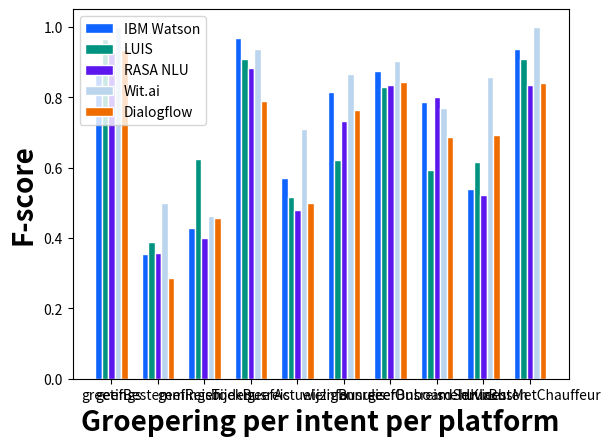

Reproduce this figure in Python.
# libraries
import numpy as np
import matplotlib.pyplot as plt

# set width of bar
barWidth = 0.14

# set height of bar
ibm_watson = [0.88235,
              0.35294,
              0.42857,
              0.96774,
              0.57143,
              0.81481,
              0.87500,
              0.78571,
              0.53846,
              0.93750]
luis = [0.96552,
        0.38710,
        0.62500,
        0.90909,
        0.51613,
        0.62069,
        0.82759,
        0.59259,
        0.61538,
        0.90909]
rasa = [0.92857,
        0.35714,
        0.40000,
        0.88235,
        0.48000,
        0.73333,
        0.83333,
        0.80000,
        0.52174,
        0.83333]
wit = [1.00000,
0.50000,
0.46154,
0.93750,
0.70968,
0.86667,
0.90323,
0.76923,
0.85714,
1.00000]
dialogflow = [0.93333,
              0.28571,
              0.45714,
              0.78947,
              0.50000,
              0.76471,
              0.84211,
              0.68571,
              0.69231,
              0.83871]

# Set position of bar on X axis
r1 = np.arange(len(ibm_watson))
r2 = [x + barWidth for x in r1]
r3 = [x + barWidth for x in r2]
r4 = [x + barWidth for x in r3]
r5 = [x + barWidth for x in r4]

# Make the plot
plt.bar(r1, ibm_watson, color='#0f63fe', width=barWidth,
        edgecolor='white', label='IBM Watson')
plt.bar(r2, luis, color='#009480', width=barWidth,
        edgecolor='white', label='LUIS')
plt.bar(r3, rasa, color='#5b17ee', width=barWidth,
        edgecolor='white', label='RASA NLU')
plt.bar(r4, wit, color='#bcd5ee', width=barWidth,
        edgecolor='white', label='Wit.ai')
plt.bar(r5, dialogflow, color='#ef6c00', width=barWidth,
        edgecolor='white', label='Dialogflow')

# Add xticks on the middle of the group bars
plt.xlabel('Groepering per intent per platform',
           fontweight='bold', fontsize=20)
plt.ylabel('F-score', fontweight='bold', fontsize=20)
plt.xticks([r + barWidth*2 for r in range(len(ibm_watson))],
           ["greetings",
            "geefBestemmingen",
            "geefReisTijden",
            "boekBusreis",
            "geefActueleInfo",
            "wijzigBusreis",
            "annuleerBusreis",
            "geefOnboardServices",
            "meldKlachten",
            "huurBusMetChauffeur"])

# Create legend & Show graphic
plt.legend()
plt.show()
